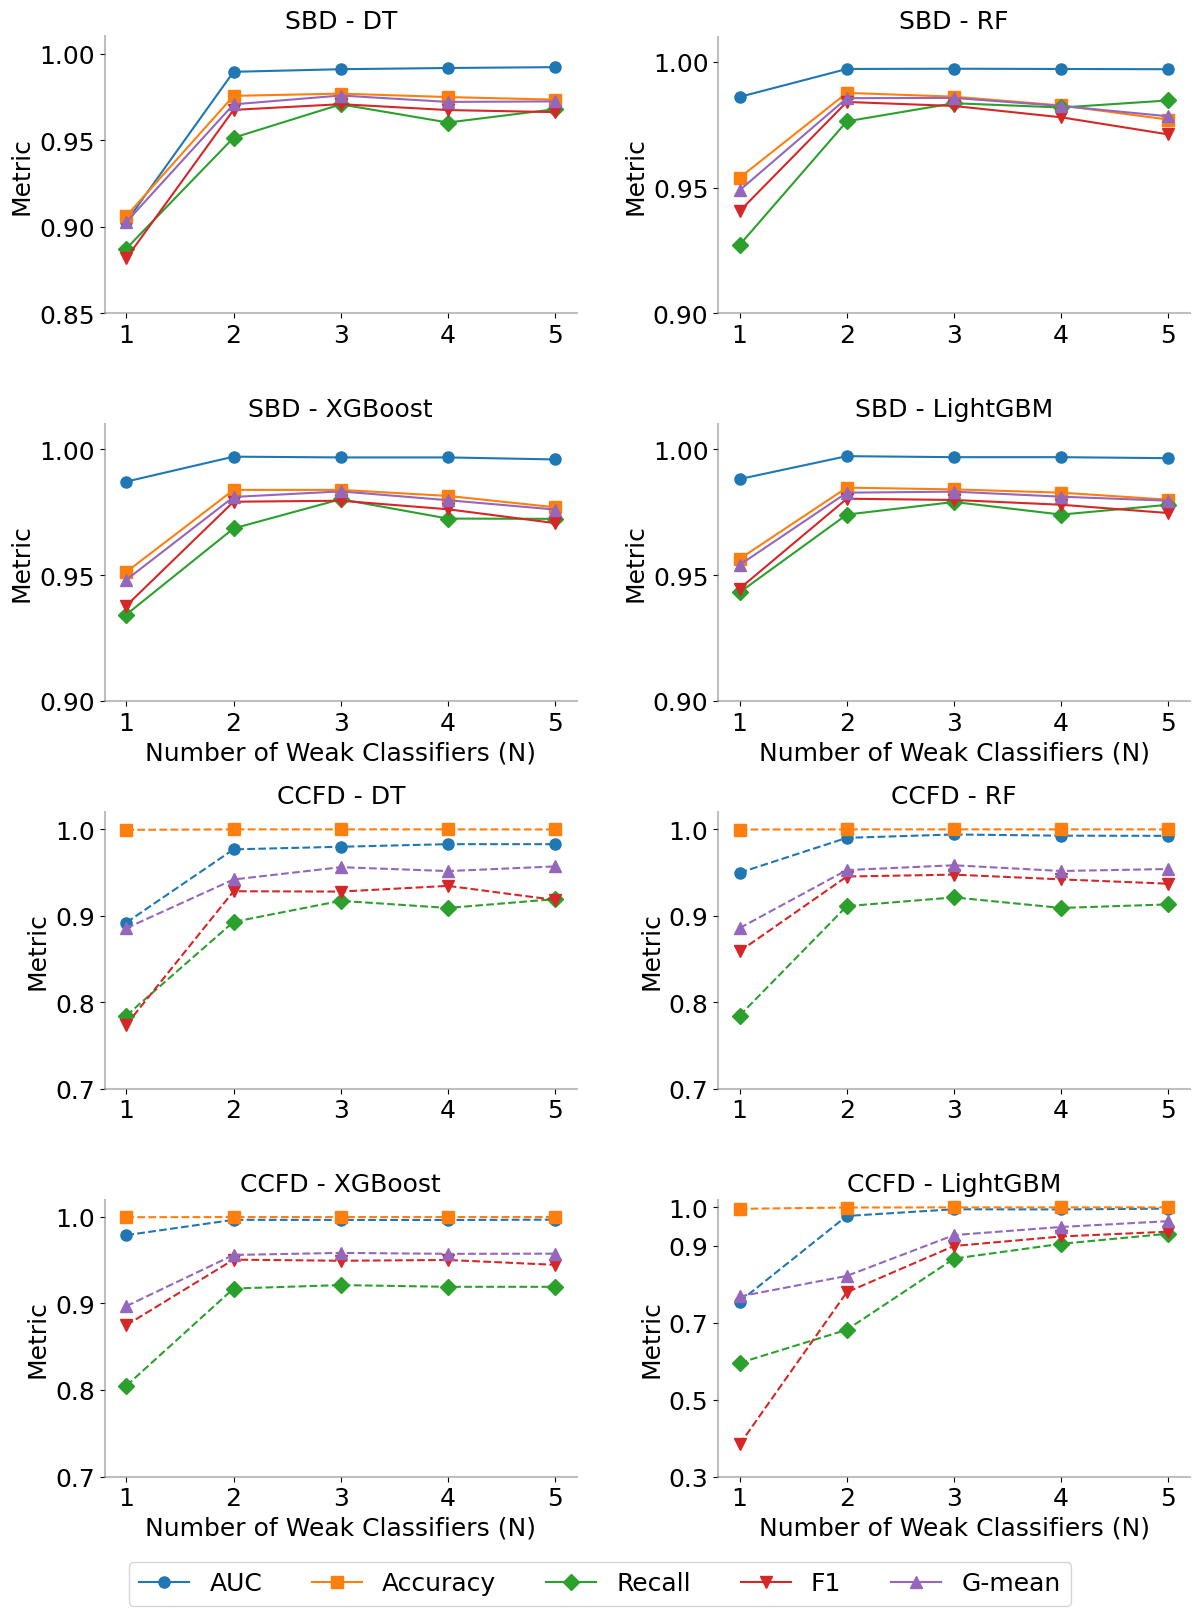

Here is the Python script that generated this plot:
import matplotlib.pyplot as plt

# 数据设置
n_values = [1, 2, 3, 4, 5]  # n的值

# Spambase 数据集的结果
results_sbd = {
    'DT': {
        'AUC': [0.9030, 0.9896, 0.9911, 0.9918, 0.9923],
        'Accuracy': [0.9063, 0.9757, 0.9770, 0.9750, 0.9735],
        'Recall': [0.8875, 0.9515, 0.9708, 0.9603, 0.9680],
        'F1': [0.8819, 0.9676, 0.9709, 0.9675, 0.9663],
        'G-mean': [0.9028, 0.9708, 0.9759, 0.9722, 0.9725]
    },
    'RF': {
        'AUC': [0.9860, 0.9971, 0.9972, 0.9971, 0.9970],
        'Accuracy': [0.9539, 0.9876, 0.9861, 0.9826, 0.9770],
        'Recall': [0.9272, 0.9763, 0.9835, 0.9818, 0.9846],
        'F1': [0.9406, 0.9840, 0.9824, 0.9779, 0.9711],
        'G-mean': [0.9489, 0.9855, 0.9856, 0.9824, 0.9783]
    },
    'XGBoost': {
        'AUC': [0.9872, 0.9971, 0.9968, 0.9968, 0.9960],
        'Accuracy': [0.9513, 0.9839, 0.9839, 0.9815, 0.9770],
        'Recall': [0.9344, 0.9686, 0.9802, 0.9725, 0.9724],
        'F1': [0.9379, 0.9792, 0.9796, 0.9762, 0.9707],
        'G-mean': [0.9482, 0.9811, 0.9833, 0.9798, 0.9761]
    },
    'LightGBM': {
        'AUC': [0.9882, 0.9973, 0.9969, 0.9969, 0.9965],
        'Accuracy': [0.9565, 0.9848, 0.9841, 0.9828, 0.9800],
        'Recall': [0.9432, 0.9741, 0.9791, 0.9741, 0.9780],
        'F1': [0.9447, 0.9804, 0.9799, 0.9780, 0.9747],
        'G-mean': [0.9541, 0.9828, 0.9832, 0.9812, 0.9796]
    },
}

# Credit Card Fraud 数据集的结果
results_ccfd = {
    'DT': {
        'AUC': [0.8921, 0.9767, 0.9797, 0.9827, 0.9827],
        'Accuracy': [0.9992, 0.9998, 0.9998, 0.9998, 0.9997],
        'Recall': [0.7846, 0.8929, 0.9172, 0.9090, 0.9192],
        'F1': [0.7741, 0.9283, 0.9279, 0.9345, 0.9182],
        'G-mean': [0.8856, 0.9419, 0.9561, 0.9516, 0.9570]
    },
    'RF': {
        'AUC': [0.9497, 0.9900, 0.9939, 0.9925, 0.9923],
        'Accuracy': [0.9996, 0.9998, 0.9998, 0.9998, 0.9998],
        'Recall': [0.7846, 0.9111, 0.9212, 0.9090, 0.9131],
        'F1': [0.8588, 0.9453, 0.9475, 0.9420, 0.9370],
        'G-mean': [0.8857, 0.9528, 0.9583, 0.9517, 0.9540]
    },
    'XGBoost': {
        'AUC': [0.9789, 0.9966, 0.9965, 0.9964, 0.9968],
        'Accuracy': [0.9996, 0.9998, 0.9998, 0.9998, 0.9998],
        'Recall': [0.8049, 0.9172, 0.9212, 0.9192, 0.9192],
        'F1': [0.8749, 0.9506, 0.9493, 0.9502, 0.9446],
        'G-mean': [0.8969, 0.9560, 0.9584, 0.9573, 0.9575]
    },
    'LightGBM': {
        'AUC': [0.7549, 0.9774, 0.9948, 0.9944, 0.9965],
        'Accuracy': [0.9959, 0.9994, 0.9997, 0.9998, 0.9998],
        'Recall': [0.5953, 0.6815, 0.8665, 0.9050, 0.9313],
        'F1': [0.3834, 0.7791, 0.8993, 0.9241, 0.9366],
        'G-mean': [0.7681, 0.8215, 0.9277, 0.9488, 0.9639]
    },
}

# 不同指标的 marker 样式
markers = {
    'AUC': 'o',       # 圆形
    'Accuracy': 's',  # 方形
    'Recall': 'D',    # 菱形
    'F1': 'v',        # 倒三角
    'G-mean': '^'     # 上三角
}

import matplotlib.pyplot as plt

# 设置图形样式
plt.rcParams["font.family"] = "Times New Roman"  # 使用 Times New Roman 字体
plt.rcParams["font.size"] = 18  # 字体大小设置为18pt
plt.rcParams['axes.linewidth'] = 1.5  # 线条宽度增加

# 创建图形，增加尺寸
fig, axs = plt.subplots(4, 2, figsize=(14, 18))

# 模型名称的列表
models = ['DT', 'RF', 'XGBoost', 'LightGBM']

# 绘制每个模型的图
for i, model in enumerate(models):
    # Spambase 数据集（上方四个子图）
    ax_sbd = axs[i // 2, i % 2]  # 使用整除和取模运算排列前四个子图
    for metric, values in results_sbd[model].items():
        ax_sbd.plot(n_values, values, label=metric, marker=markers[metric], linestyle='-', markersize=8)
    ax_sbd.set_title(f'SBD - {model}', fontsize=18)

    # 设置不同的Y轴刻度
    if model == 'DT':
        ax_sbd.set_ylim(0.85, 1.01)
        ax_sbd.set_yticks([0.85, 0.9, 0.95, 1])
    elif model == 'RF':
        ax_sbd.set_ylim(0.9, 1.01)
        ax_sbd.set_yticks([0.9, 0.95, 1])
    elif model == 'XGBoost':
        ax_sbd.set_ylim(0.9, 1.01)
        ax_sbd.set_yticks([0.9, 0.95, 1])
    elif model == 'LightGBM':
        ax_sbd.set_ylim(0.9, 1.01)
        ax_sbd.set_yticks([0.9, 0.95, 1])

    ax_sbd.set_xticks(n_values)
    if i // 2 == 1:  # 仅在底部图设置X轴标签
        ax_sbd.set_xlabel('Number of Weak Classifiers (N)', fontsize=18)
    ax_sbd.set_ylabel('Metric', fontsize=18)

    # 更改边框线为灰色
    ax_sbd.spines['left'].set_color('gray')
    ax_sbd.spines['left'].set_alpha(0.5)
    ax_sbd.spines['bottom'].set_color('gray')
    ax_sbd.spines['bottom'].set_alpha(0.5)

    ax_sbd.spines['right'].set_visible(False)
    ax_sbd.spines['top'].set_visible(False)

    # Credit Card Fraud 数据集（下方四个子图）
    ax_ccfd = axs[(i // 2) + 2, i % 2]  # 下方的子图从第2行开始
    for metric, values in results_ccfd[model].items():
        ax_ccfd.plot(n_values, values, label=metric, marker=markers[metric], linestyle='--', markersize=8)
    ax_ccfd.set_title(f'CCFD - {model}', fontsize=18)

    # 设置不同的Y轴刻度
    if model == 'DT':
        ax_ccfd.set_ylim(0.7, 1.02)
        ax_ccfd.set_yticks([0.7, 0.8, 0.9, 1])
    elif model == 'RF':
        ax_ccfd.set_ylim(0.7, 1.02)
        ax_ccfd.set_yticks([0.7, 0.8, 0.9, 1])
    elif model == 'XGBoost':
        ax_ccfd.set_ylim(0.7, 1.02)
        ax_ccfd.set_yticks([0.7, 0.8, 0.9, 1])
    elif model == 'LightGBM':
        ax_ccfd.set_ylim(0.3, 1.02)
        ax_ccfd.set_yticks([0.3, 0.5, 0.7, 0.9, 1])

    ax_ccfd.set_xticks(n_values)
    if (i // 2) + 2 == 3:  # 仅在底部图设置X轴标签
        ax_ccfd.set_xlabel('Number of Weak Classifiers (N)', fontsize=18)
    ax_ccfd.set_ylabel('Metric', fontsize=18)

    # 更改边框线为灰色
    ax_ccfd.spines['left'].set_color('gray')
    ax_ccfd.spines['left'].set_alpha(0.5)
    ax_ccfd.spines['bottom'].set_color('gray')
    ax_ccfd.spines['bottom'].set_alpha(0.5)

    ax_ccfd.spines['right'].set_visible(False)
    ax_ccfd.spines['top'].set_visible(False)

# 在图的底部显示一次图例
handles, labels = ax_sbd.get_legend_handles_labels()
fig.legend(handles, labels, loc='lower center', ncol=5, fontsize=18)

# 调整子图之间的间距
plt.subplots_adjust(hspace=0.4, wspace=0.3, bottom=0.08)

# 保存图像为PDF
plt.savefig('sensitivity_analysis_sbd_ccfd.pdf', bbox_inches='tight')

plt.show()
